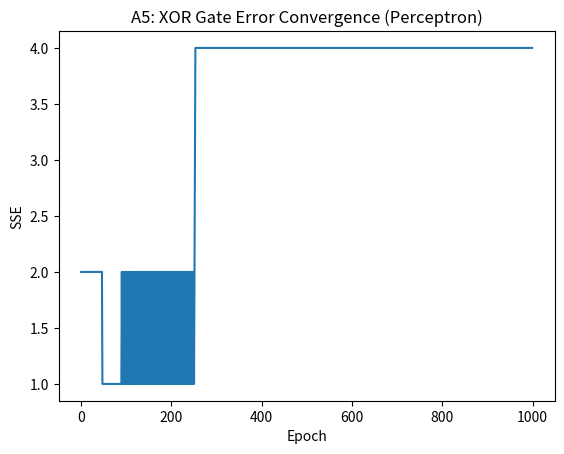

The script that saved this image:
import numpy as np
import matplotlib.pyplot as plt

def step_activation(x): return 1 if x >= 0 else 0

def perceptron_train(X, y, lr=0.05, max_epochs=1000):
    w = np.array([10, 0.2, -0.75], dtype=float)
    errors = []
    for epoch in range(max_epochs):
        total_error = 0
        for xi, target in zip(X, y):
            xi_aug = np.insert(xi, 0, 1)
            net = np.dot(w, xi_aug)
            out = step_activation(net)
            err = target - out
            w += lr * err * xi_aug
            total_error += err**2
        errors.append(total_error)
    return w, errors

def main():
    X = np.array([[0,0],[0,1],[1,0],[1,1]])
    y = np.array([0,1,1,0])  # XOR gate

    w, errors = perceptron_train(X, y)
    print("Final Weights:", w)

    plt.plot(errors)
    plt.title("A5: XOR Gate Error Convergence (Perceptron)")
    plt.xlabel("Epoch")
    plt.ylabel("SSE")
    plt.show()

if __name__ == "__main__":
    main()
